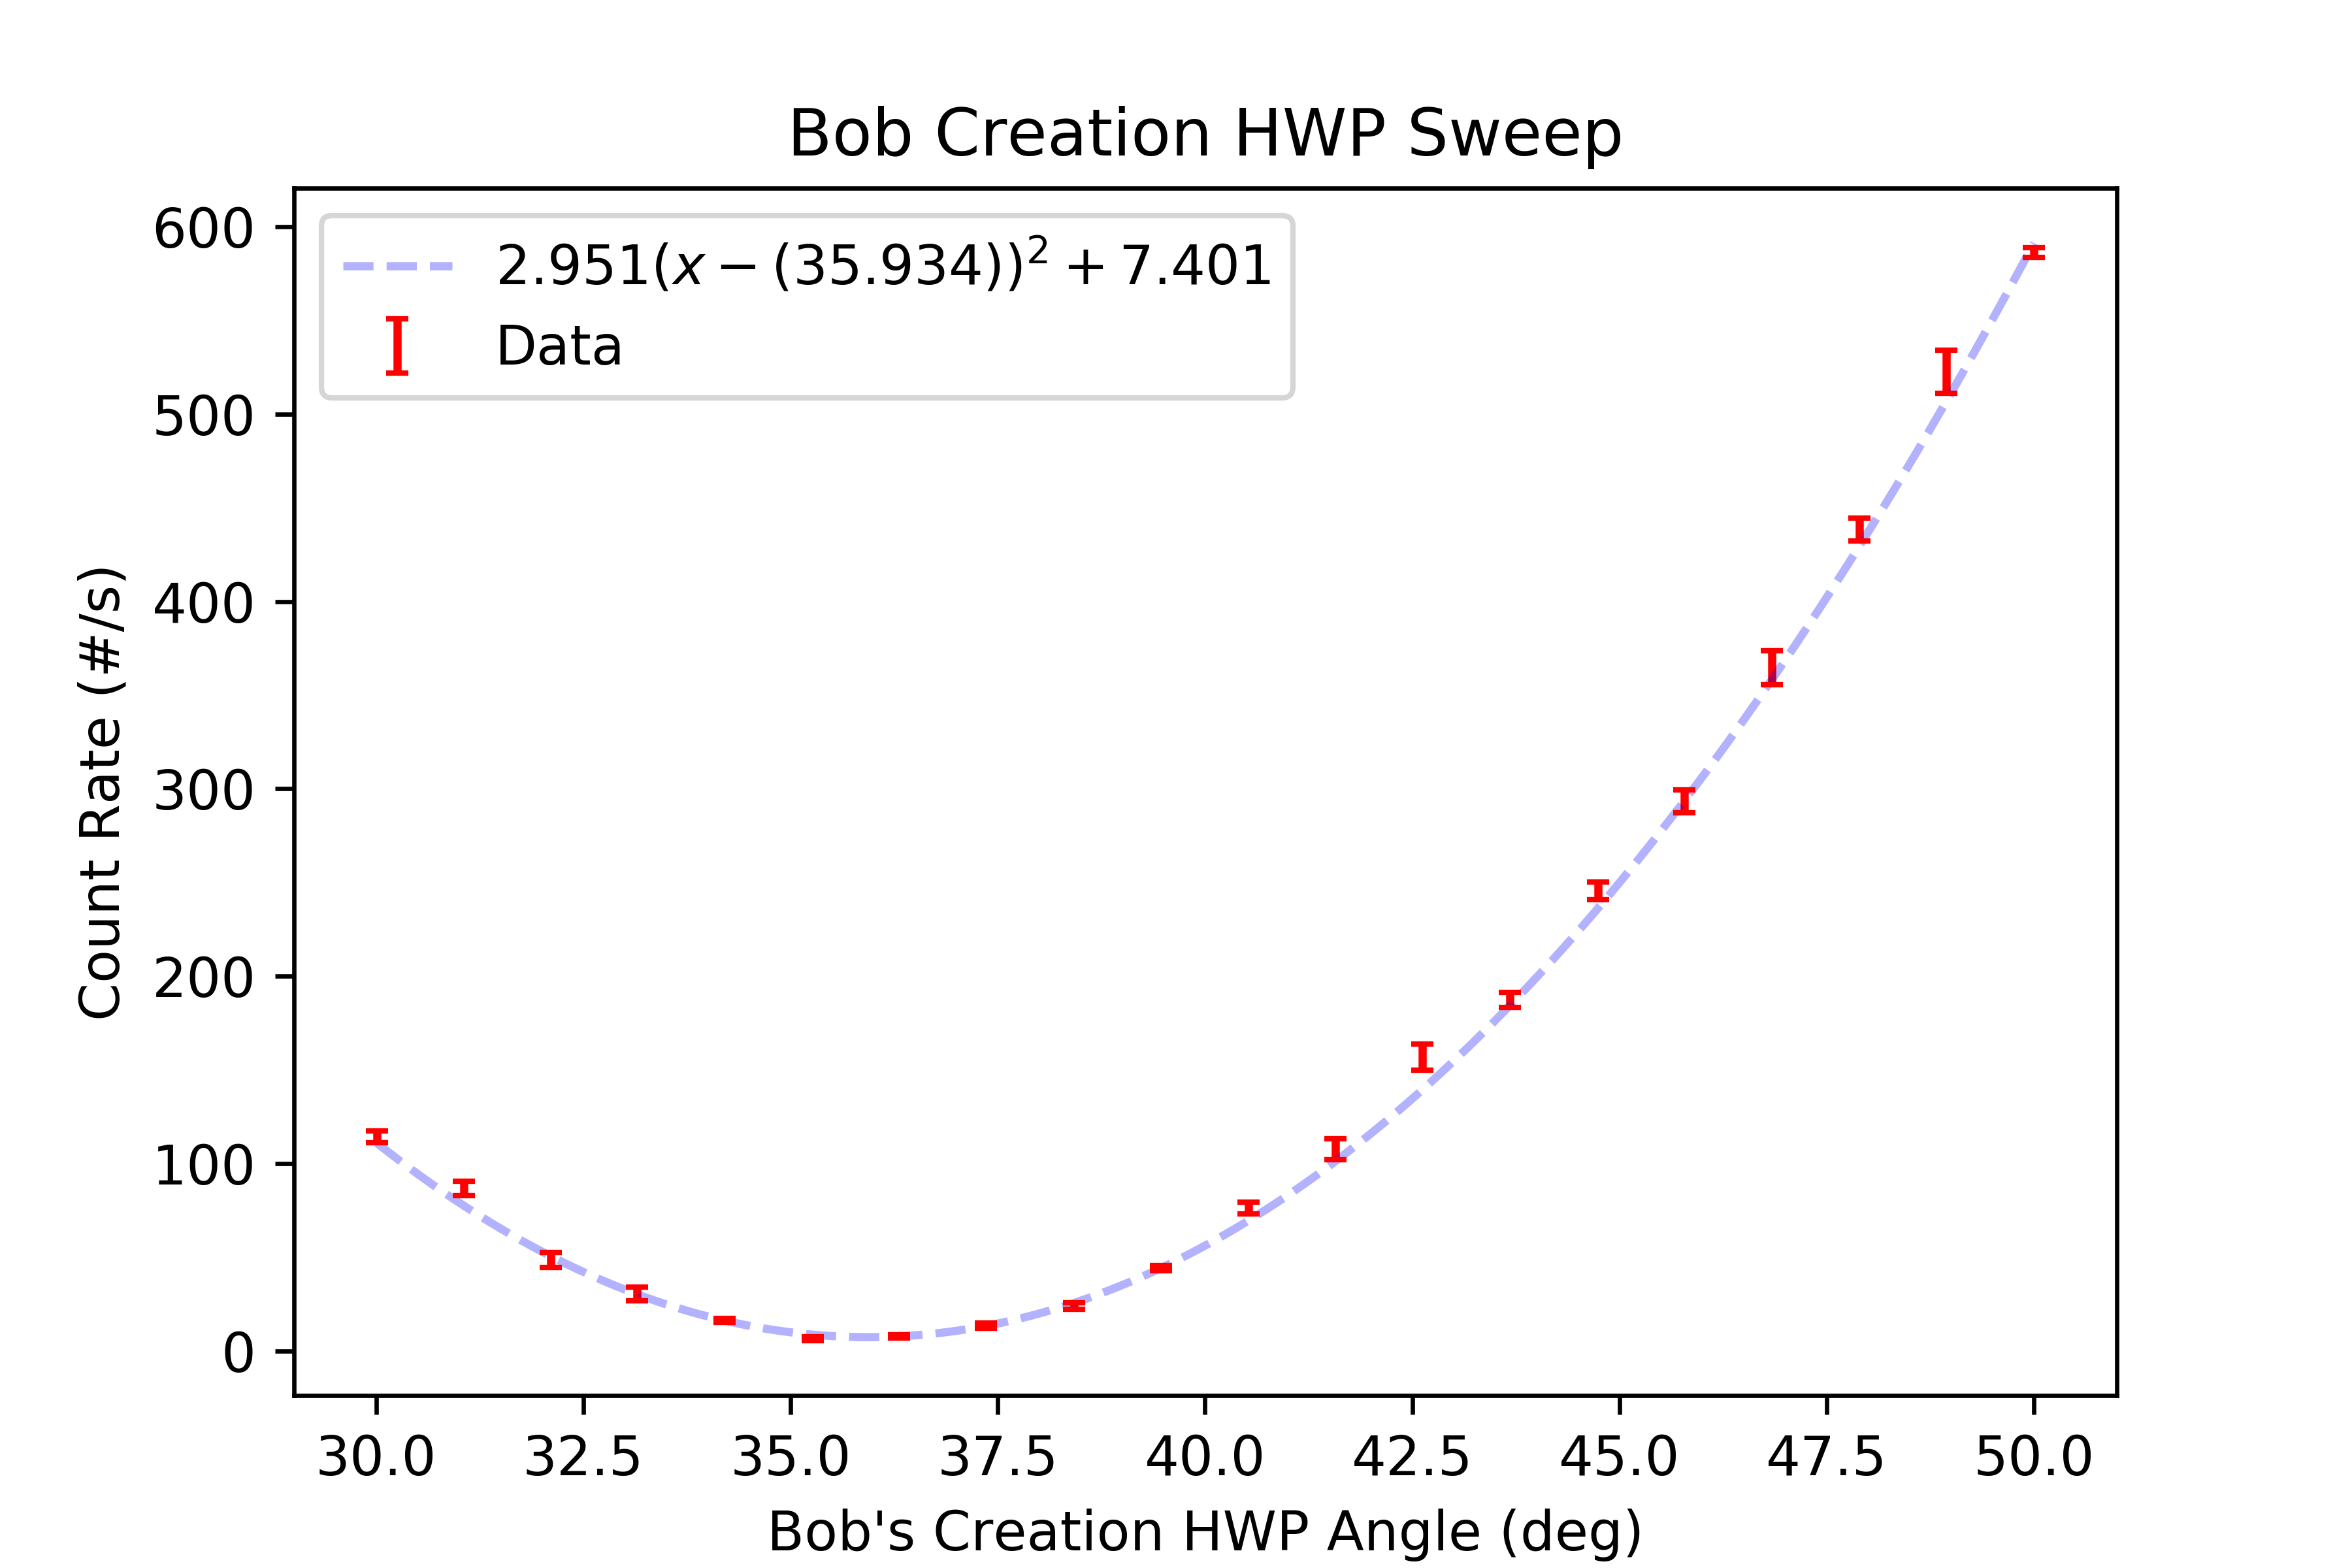

The data file committed next to this chart (first rows):
start, stop, num_samp, samp_period, C_UV_HWP, C_QP, C_PCC, B_C_HWP, B_C_QWP, B_HWP, B_QWP, A_HWP, A_QWP, A, B, Ap, Bp, C4, C5, C6, C7, A_SEM, B_SEM, Ap_SEM
2025-04-06_15-41-55, 2025-04-06_15-42-01, 5, 1, -0.01213, -0.005022, 3.999, 30.01, 7.833, 6.168, 0.002236, 45, -0.001962, 54368, 6825, 0.0, 23534, 114.4, 0.0, 1235, 0.0, 82.52, 43.24, 0.0
2025-04-06_15-42-01, 2025-04-06_15-42-06, 5, 1, -0.01213, -0.005022, 3.999, 31.06, 7.833, 6.168, 0.002236, 45, -0.001962, 54284, 6190, 0.0, 23878, 86.8, 0.0, 1275, 0.0, 101.6, 37.37, 0.0
2025-04-06_15-42-07, 2025-04-06_15-42-12, 5, 1, -0.01213, -0.005022, 3.999, 32.11, 7.833, 6.168, 0.002236, 45, -0.001962, 54400, 5708, 0.0, 24166, 48.6, 0.0, 1286, 0.0, 99.56, 18.79, 0.0
2025-04-06_15-42-12, 2025-04-06_15-42-18, 5, 1, -0.01213, -0.005022, 3.999, 33.15, 7.833, 6.168, 0.002236, 45, -0.001962, 54429, 5293, 0.0, 24303, 30.4, 0.0, 1279, 0.0, 91.9, 38.04, 0.0
2025-04-06_15-42-18, 2025-04-06_15-42-24, 5, 1, -0.01213, -0.005022, 3.999, 34.2, 7.833, 6.168, 0.002236, 45, -0.001962, 54398, 5036, 0.0, 24601, 16.4, 0.0, 1317, 0.0, 122.9, 28.24, 0.0
2025-04-06_15-42-24, 2025-04-06_15-42-30, 5, 1, -0.01213, -0.005022, 3.999, 35.27, 7.833, 6.168, 0.002236, 45, -0.001962, 54131, 4913, 0.0, 24490, 6.6, 0.0, 1295, 0.0, 62.57, 38.26, 0.0
2025-04-06_15-42-30, 2025-04-06_15-42-35, 5, 1, -0.01213, -0.005022, 3.999, 36.31, 7.833, 6.168, 0.002236, 45, -0.001962, 54343, 4912, 0.0, 24471, 7.8, 0.0, 1320, 0.0, 80.05, 28.46, 0.0
2025-04-06_15-42-36, 2025-04-06_15-42-41, 5, 1, -0.01213, -0.005022, 3.999, 37.36, 7.833, 6.168, 0.002236, 45, -0.001962, 54246, 4979, 0.0, 24528, 13.6, 0.0, 1296, 0.0, 103.8, 32.85, 0.0
2025-04-06_15-42-42, 2025-04-06_15-42-48, 5, 1, -0.01213, -0.005022, 3.999, 38.42, 7.833, 6.168, 0.002236, 45, -0.001962, 54138, 5304, 0.0, 24430, 24.0, 0.0, 1295, 0.0, 58.8, 38.11, 0.0
2025-04-06_15-42-48, 2025-04-06_15-42-54, 5, 1, -0.01213, -0.005022, 3.999, 39.47, 7.833, 6.168, 0.002236, 45, -0.001962, 54545, 5596, 0.0, 24006, 44.2, 0.0, 1256, 0.0, 78.88, 24.15, 0.0
2025-04-06_15-42-54, 2025-04-06_15-43-00, 5, 1, -0.01213, -0.005022, 3.999, 40.52, 7.833, 6.168, 0.002236, 45, -0.001962, 54082, 6150, 0.0, 23948, 76.2, 0.0, 1239, 0.0, 101.8, 51.18, 0.0
2025-04-06_15-43-00, 2025-04-06_15-43-06, 5, 1, -0.01213, -0.005022, 3.999, 41.58, 7.833, 6.168, 0.002236, 45, -0.001962, 54244, 6708, 0.0, 23647, 107.6, 0.0, 1239, 0.0, 153.1, 39.65, 0.0
2025-04-06_15-43-06, 2025-04-06_15-43-12, 5, 1, -0.01213, -0.005022, 3.999, 42.62, 7.833, 6.168, 0.002236, 45, -0.001962, 54126, 7408, 0.0, 23362, 156.8, 0.0, 1253, 0.0, 92.24, 42.42, 0.0
2025-04-06_15-43-12, 2025-04-06_15-43-17, 5, 1, -0.01213, -0.005022, 3.999, 43.68, 7.833, 6.168, 0.002236, 45, -0.001962, 54384, 8254, 0.0, 22848, 187.4, 0.0, 1205, 0.0, 68.38, 58.84, 0.0
2025-04-06_15-43-18, 2025-04-06_15-43-23, 5, 1, -0.01213, -0.005022, 3.999, 44.74, 7.833, 6.168, 0.002236, 45, -0.001962, 54359, 9276, 0.0, 22391, 245.6, 0.0, 1211, 0.0, 140.9, 49.16, 0.0
2025-04-06_15-43-23, 2025-04-06_15-43-29, 5, 1, -0.01213, -0.005022, 3.999, 45.78, 7.833, 6.168, 0.002236, 45, -0.001962, 54104, 10379, 0.0, 21956, 293.4, 0.0, 1160, 0.0, 62.58, 18.1, 0.0
2025-04-06_15-43-30, 2025-04-06_15-43-35, 5, 1, -0.01213, -0.005022, 3.999, 46.84, 7.833, 6.168, 0.002236, 45, -0.001962, 54323, 11464, 0.0, 21471, 364.6, 0.0, 1154, 0.0, 78.95, 59.55, 0.0
2025-04-06_15-43-36, 2025-04-06_15-43-41, 5, 1, -0.01213, -0.005022, 3.999, 47.89, 7.833, 6.168, 0.002236, 45, -0.001962, 54348, 12779, 0.0, 20630, 438.4, 0.0, 1106, 0.0, 110.1, 22.23, 0.0
2025-04-06_15-43-41, 2025-04-06_15-43-47, 5, 1, -0.01213, -0.005022, 3.999, 48.94, 7.833, 6.168, 0.002236, 45, -0.001962, 54346, 14155, 0.0, 20035, 522.6, 0.0, 1050, 0.0, 52.66, 35.45, 0.0
2025-04-06_15-43-47, 2025-04-06_15-43-52, 5, 1, -0.01213, -0.005022, 3.999, 50, 7.833, 6.168, 0.002236, 45, -0.001962, 54227, 15564, 0.0, 19381, 586.2, 0.0, 1021, 0.0, 107.3, 45.39, 0.0
